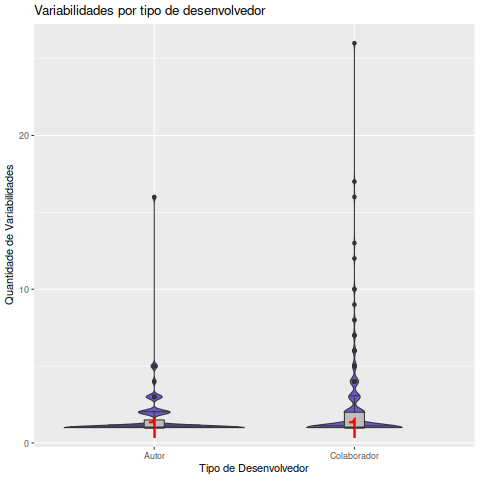

The data file committed next to this chart (first rows):
Desenvolvedor, Data, EhAutor, Variabilidades
Alexander Saprykin, 2010-07-01, Autor, 1
Bastien Nocera, 2002-07-01, Autor, 5
Bastien Nocera, 2002-08-01, Autor, 2
Bastien Nocera, 2002-09-01, Autor, 1
Bastien Nocera, 2002-10-01, Autor, 5
Bastien Nocera, 2002-11-01, Autor, 3
Bastien Nocera, 2002-12-01, Autor, 2
Bastien Nocera, 2002-12-01, Colaborador, 4
Bastien Nocera, 2003-01-01, Autor, 2
Bastien Nocera, 2003-01-01, Colaborador, 8
Bastien Nocera, 2003-02-01, Colaborador, 4
Bastien Nocera, 2003-03-01, Colaborador, 2
Bastien Nocera, 2003-04-01, Colaborador, 5
Bastien Nocera, 2003-05-01, Colaborador, 4
Bastien Nocera, 2003-06-01, Colaborador, 5
Bastien Nocera, 2003-07-01, Colaborador, 10
Bastien Nocera, 2003-08-01, Colaborador, 2
Bastien Nocera, 2003-09-01, Colaborador, 2
Bastien Nocera, 2003-10-01, Colaborador, 2
Bastien Nocera, 2003-11-01, Colaborador, 1
Bastien Nocera, 2003-12-01, Colaborador, 3
Bastien Nocera, 2004-01-01, Colaborador, 3
Bastien Nocera, 2004-02-01, Autor, 1
Bastien Nocera, 2004-02-01, Colaborador, 4
Bastien Nocera, 2004-03-01, Colaborador, 3
Bastien Nocera, 2004-04-01, Colaborador, 8
Bastien Nocera, 2004-05-01, Colaborador, 1
Bastien Nocera, 2004-06-01, Colaborador, 16
Bastien Nocera, 2004-07-01, Colaborador, 3
Bastien Nocera, 2004-08-01, Colaborador, 1
Bastien Nocera, 2004-09-01, Colaborador, 17
Bastien Nocera, 2004-10-01, Colaborador, 2
Bastien Nocera, 2004-11-01, Colaborador, 1
Bastien Nocera, 2004-12-01, Colaborador, 7
Bastien Nocera, 2005-01-01, Colaborador, 4
Bastien Nocera, 2005-02-01, Colaborador, 3
Bastien Nocera, 2005-03-01, Colaborador, 3
Bastien Nocera, 2005-04-01, Colaborador, 2
Bastien Nocera, 2005-05-01, Colaborador, 3
Bastien Nocera, 2005-06-01, Colaborador, 1
Bastien Nocera, 2005-07-01, Colaborador, 3
Bastien Nocera, 2005-08-01, Colaborador, 4
Bastien Nocera, 2005-09-01, Colaborador, 2
Bastien Nocera, 2005-10-01, Colaborador, 3
Bastien Nocera, 2005-11-01, Colaborador, 2
Bastien Nocera, 2005-12-01, Colaborador, 1
Bastien Nocera, 2006-01-01, Colaborador, 4
Bastien Nocera, 2006-02-01, Colaborador, 1
Bastien Nocera, 2006-03-01, Colaborador, 1
Bastien Nocera, 2006-04-01, Colaborador, 1
Bastien Nocera, 2006-05-01, Colaborador, 7
Bastien Nocera, 2006-06-01, Colaborador, 2
Bastien Nocera, 2006-07-01, Colaborador, 1
Bastien Nocera, 2006-08-01, Colaborador, 3
Bastien Nocera, 2006-09-01, Autor, 1
Bastien Nocera, 2006-09-01, Colaborador, 10
Bastien Nocera, 2006-10-01, Colaborador, 12
Bastien Nocera, 2006-11-01, Colaborador, 4
Bastien Nocera, 2006-12-01, Colaborador, 5
Bastien Nocera, 2007-01-01, Colaborador, 13
... 250 more rows
